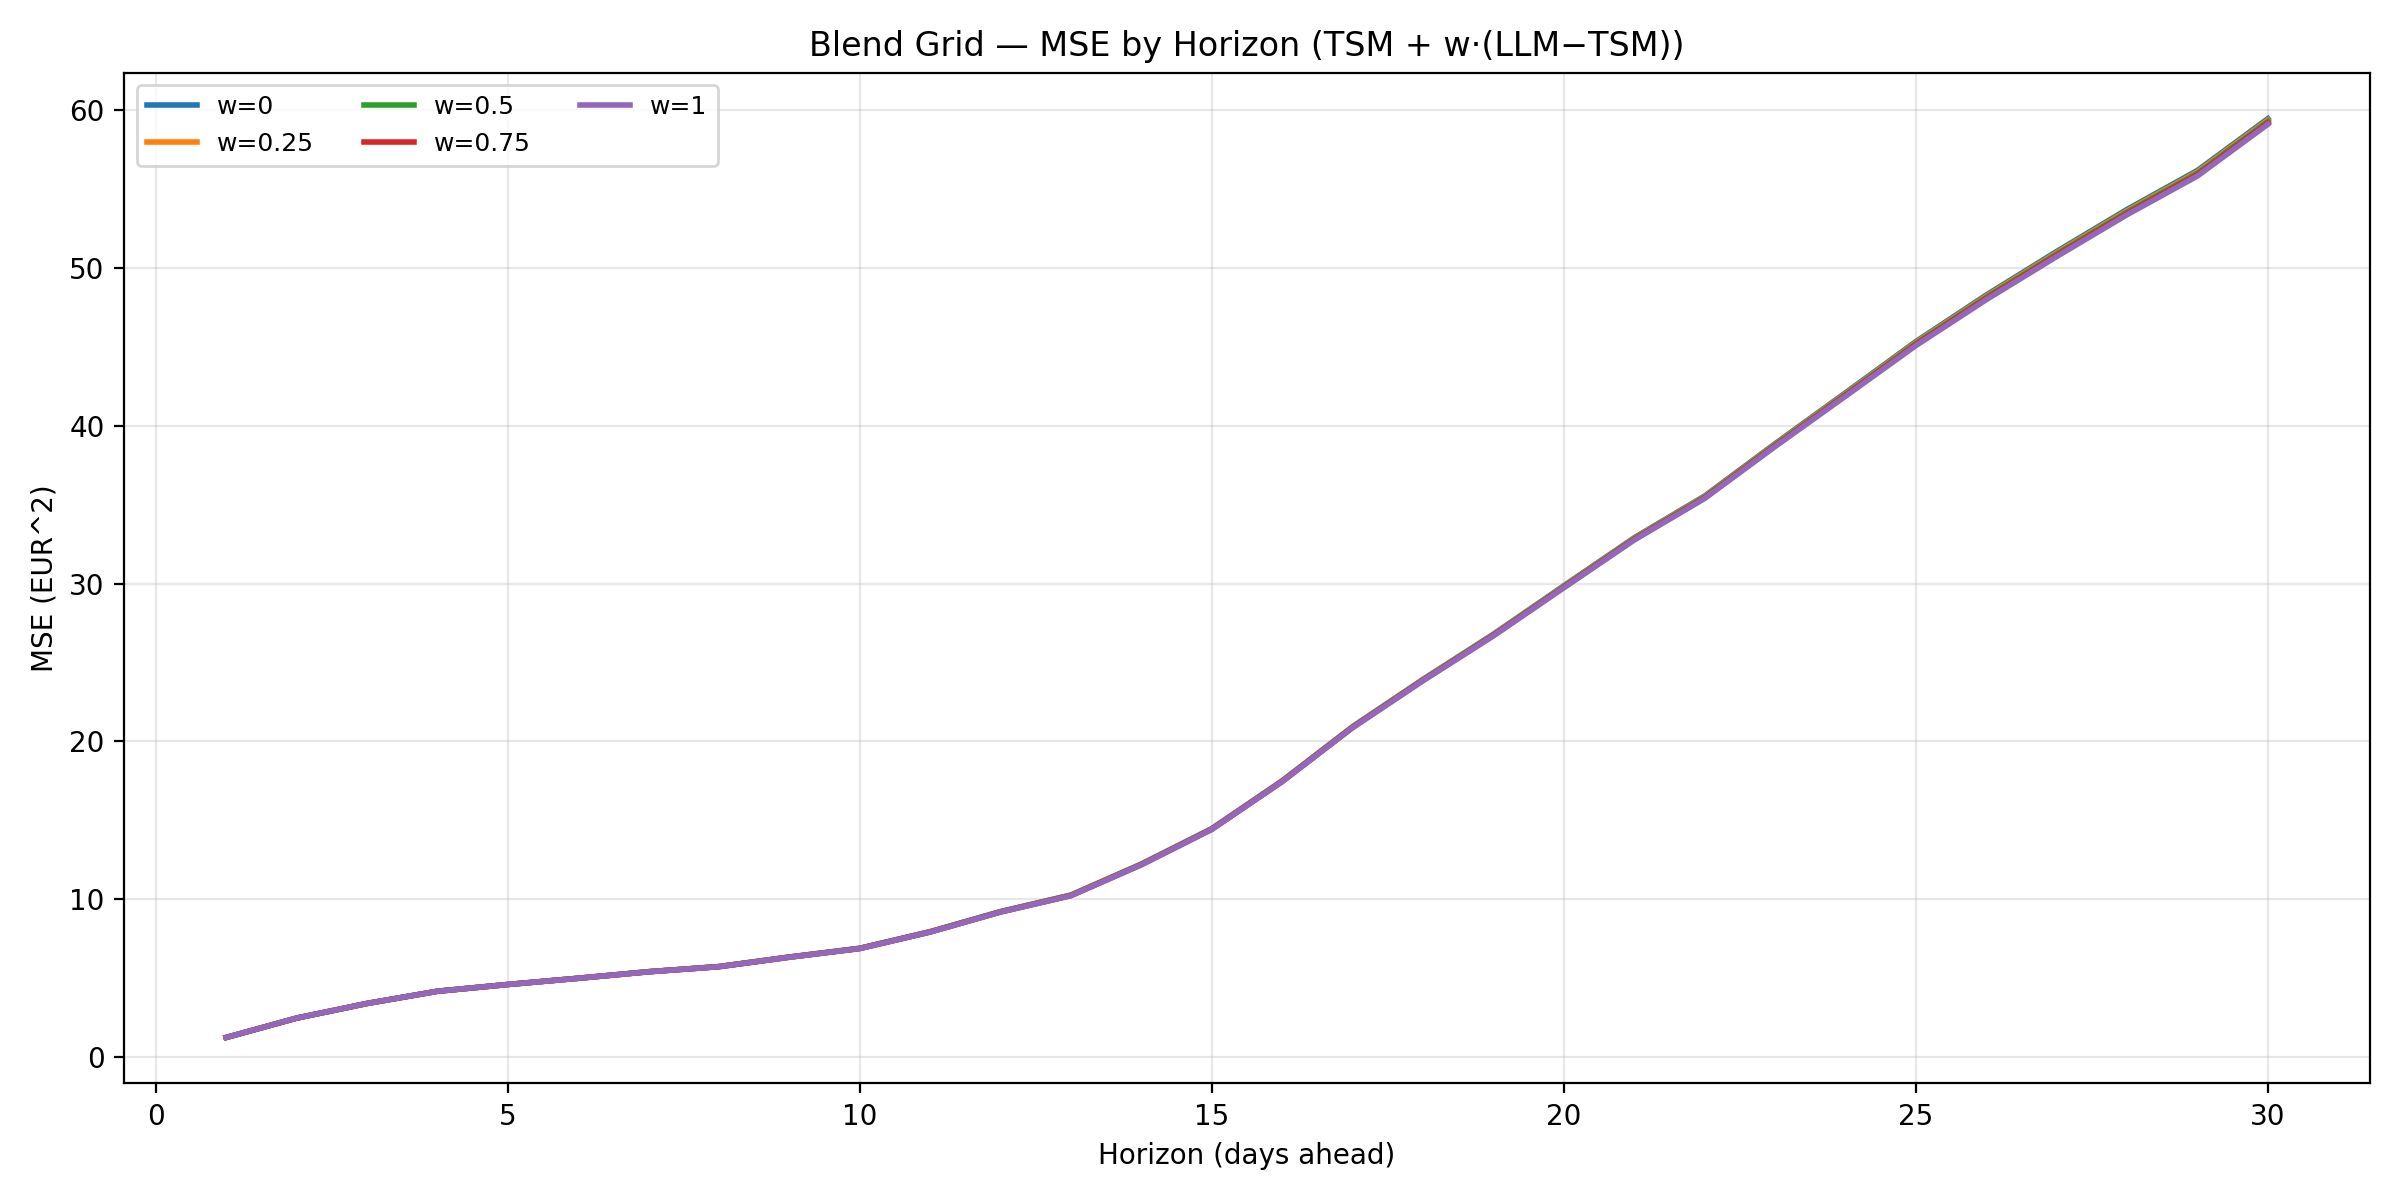

Values plotted in this chart, from the file beside it:
w, horizon, mse
0.0, 1, 1.225
0.25, 1, 1.225
0.5, 1, 1.225
0.75, 1, 1.225
1.0, 1, 1.225
0.0, 2, 2.454
0.25, 2, 2.454
0.5, 2, 2.454
0.75, 2, 2.454
1.0, 2, 2.454
0.0, 3, 3.383
0.25, 3, 3.383
0.5, 3, 3.382
0.75, 3, 3.382
1.0, 3, 3.382
0.0, 4, 4.158
0.25, 4, 4.157
0.5, 4, 4.157
0.75, 4, 4.157
1.0, 4, 4.156
0.0, 5, 4.587
0.25, 5, 4.586
0.5, 5, 4.585
0.75, 5, 4.584
1.0, 5, 4.583
0.0, 6, 4.983
0.25, 6, 4.982
0.5, 6, 4.98
0.75, 6, 4.978
1.0, 6, 4.976
0.0, 7, 5.399
0.25, 7, 5.396
0.5, 7, 5.394
0.75, 7, 5.392
1.0, 7, 5.389
0.0, 8, 5.724
0.25, 8, 5.721
0.5, 8, 5.718
0.75, 8, 5.715
1.0, 8, 5.711
0.0, 9, 6.33
0.25, 9, 6.325
0.5, 9, 6.321
0.75, 9, 6.317
1.0, 9, 6.312
0.0, 10, 6.883
0.25, 10, 6.878
0.5, 10, 6.873
0.75, 10, 6.867
1.0, 10, 6.862
0.0, 11, 7.938
0.25, 11, 7.931
0.5, 11, 7.923
0.75, 11, 7.916
1.0, 11, 7.908
0.0, 12, 9.211
0.25, 12, 9.202
0.5, 12, 9.193
0.75, 12, 9.185
1.0, 12, 9.176
... 90 more rows
